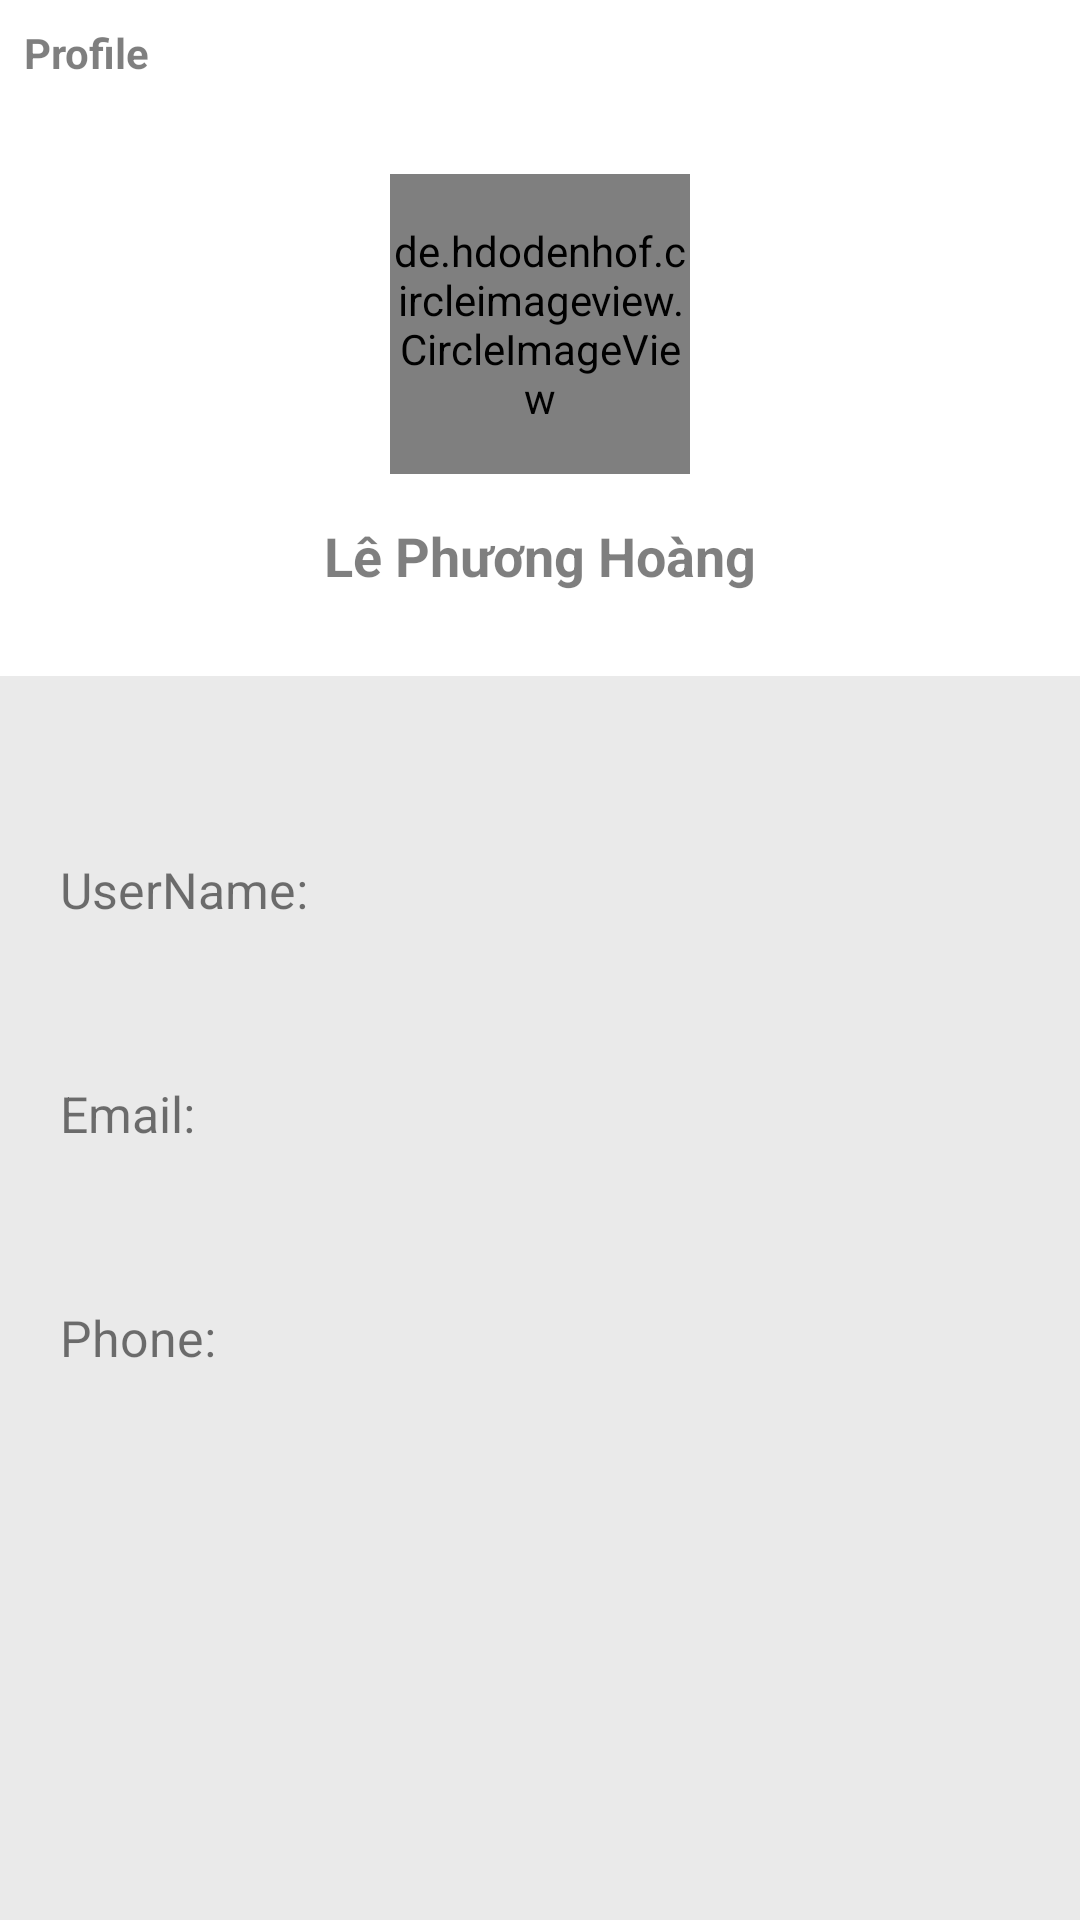

Android layout source for this screen:
<!-- AndroidManifest.xml: application theme Theme.Chat_GPS2 -->
<!-- res/layout/fragment_profile.xml -->
<?xml version="1.0" encoding="utf-8"?>
<androidx.constraintlayout.widget.ConstraintLayout xmlns:android="http://schemas.android.com/apk/res/android"
    xmlns:app="http://schemas.android.com/apk/res-auto"
    xmlns:tools="http://schemas.android.com/tools"
    android:orientation="vertical" android:layout_width="match_parent"
    android:layout_height="match_parent"
    android:background="#10000000">

    <RelativeLayout
        android:id="@+id/relativeLayout1"
        android:layout_width="match_parent"
        android:layout_height="wrap_content"
        android:background="#FFFFFF"
        android:padding="8dp"
        app:layout_constraintEnd_toEndOf="parent"
        app:layout_constraintHorizontal_bias="1.0"
        app:layout_constraintStart_toStartOf="parent"
        app:layout_constraintTop_toTopOf="parent">

        <TextView
            android:layout_width="wrap_content"
            android:layout_height="wrap_content"
            android:text="Profile"
            android:textColor="@color/colorPrimaryDark"
            android:textStyle="bold" />

        <de.hdodenhof.circleimageview.CircleImageView
            android:id="@+id/profile_image"
            android:layout_width="100dp"
            android:layout_height="100dp"
            android:layout_centerHorizontal="true"
            android:layout_marginTop="50dp"
            android:src="@drawable/default_img_profile" />

        <TextView
            android:id="@+id/username"
            android:layout_width="wrap_content"
            android:layout_height="wrap_content"
            android:layout_below="@id/profile_image"
            android:layout_centerHorizontal="true"
            android:layout_marginTop="15dp"
            android:layout_marginBottom="20dp"
            android:text="Lê Phương Hoàng"
            android:textColor="@color/colorPrimaryDark"
            android:textSize="18sp"
            android:textStyle="bold" />

    </RelativeLayout>

    <LinearLayout
        android:layout_width="0dp"
        android:layout_height="0dp"
        android:orientation="vertical"
        app:layout_constraintBottom_toBottomOf="parent"
        app:layout_constraintEnd_toEndOf="parent"
        app:layout_constraintStart_toStartOf="parent"
        app:layout_constraintTop_toBottomOf="@+id/relativeLayout1">

        <LinearLayout
            android:layout_marginTop="60dp"
            android:layout_width="match_parent"
            android:layout_height="wrap_content"
            android:orientation="vertical"
            android:layout_marginLeft="20dp"
            >

            <TextView
                android:layout_width="100dp"
                android:layout_height="wrap_content"
                android:text="UserName: "
                android:textSize="50px"
                />

            <TextView
                android:id="@+id/user"
                android:layout_width="wrap_content"
                android:layout_height="wrap_content"
                android:layout_marginTop="10dp"
                android:layout_marginLeft="60dp"
                android:textSize="50px"
                />
        </LinearLayout>
        <LinearLayout
            android:layout_width="match_parent"
            android:layout_height="wrap_content"
            android:orientation="vertical"
            android:layout_marginLeft="20dp"
            android:layout_marginTop="20dp"
            >

            <TextView
                android:layout_width="100dp"
                android:layout_height="wrap_content"
                android:text="Email: "
                android:textSize="50px"
                />

            <TextView
                android:id="@+id/email"
                android:layout_width="wrap_content"
                android:layout_height="wrap_content"
                android:layout_marginTop="10dp"
                android:layout_marginLeft="60dp"
                android:textSize="50px"
                />
        </LinearLayout>
        <LinearLayout
            android:layout_width="match_parent"
            android:layout_height="wrap_content"
            android:orientation="vertical"
            android:layout_marginTop="20dp"
            android:layout_marginLeft="20dp"
            >

            <TextView
                android:layout_width="100dp"
                android:layout_height="wrap_content"
                android:text="Phone: "
                android:textSize="50px"
                />

            <TextView
                android:id="@+id/phone"
                android:layout_width="wrap_content"
                android:layout_height="wrap_content"
                android:layout_marginTop="10dp"
                android:layout_marginLeft="60dp"
                android:textSize="50px"
                />
        </LinearLayout>

    </LinearLayout>


</androidx.constraintlayout.widget.ConstraintLayout>
<!-- resources referenced by this layout -->
<resources>
  <color name="colorPrimaryDark">#80000000</color>
  <style name="Theme.Chat_GPS2" parent="Theme.AppCompat.DayNight.DarkActionBar">
          
          <item name="colorPrimary">@color/purple_500</item>
          <item name="colorPrimaryVariant">@color/purple_700</item>
          <item name="colorOnPrimary">@color/white</item>
          
          <item name="colorSecondary">@color/teal_200</item>
          <item name="colorSecondaryVariant">@color/teal_700</item>
          <item name="colorOnSecondary">@color/black</item>
          
          <item name="android:statusBarColor" tools:targetApi="l">?attr/colorPrimaryVariant</item>
          
      </style>
  <color name="purple_500">#FF6200EE</color>
  <color name="purple_700">#FF3700B3</color>
  <color name="white">#FFFFFFFF</color>
  <color name="teal_200">#FF03DAC5</color>
  <color name="teal_700">#FF018786</color>
  <color name="black">#FF000000</color>
</resources>
